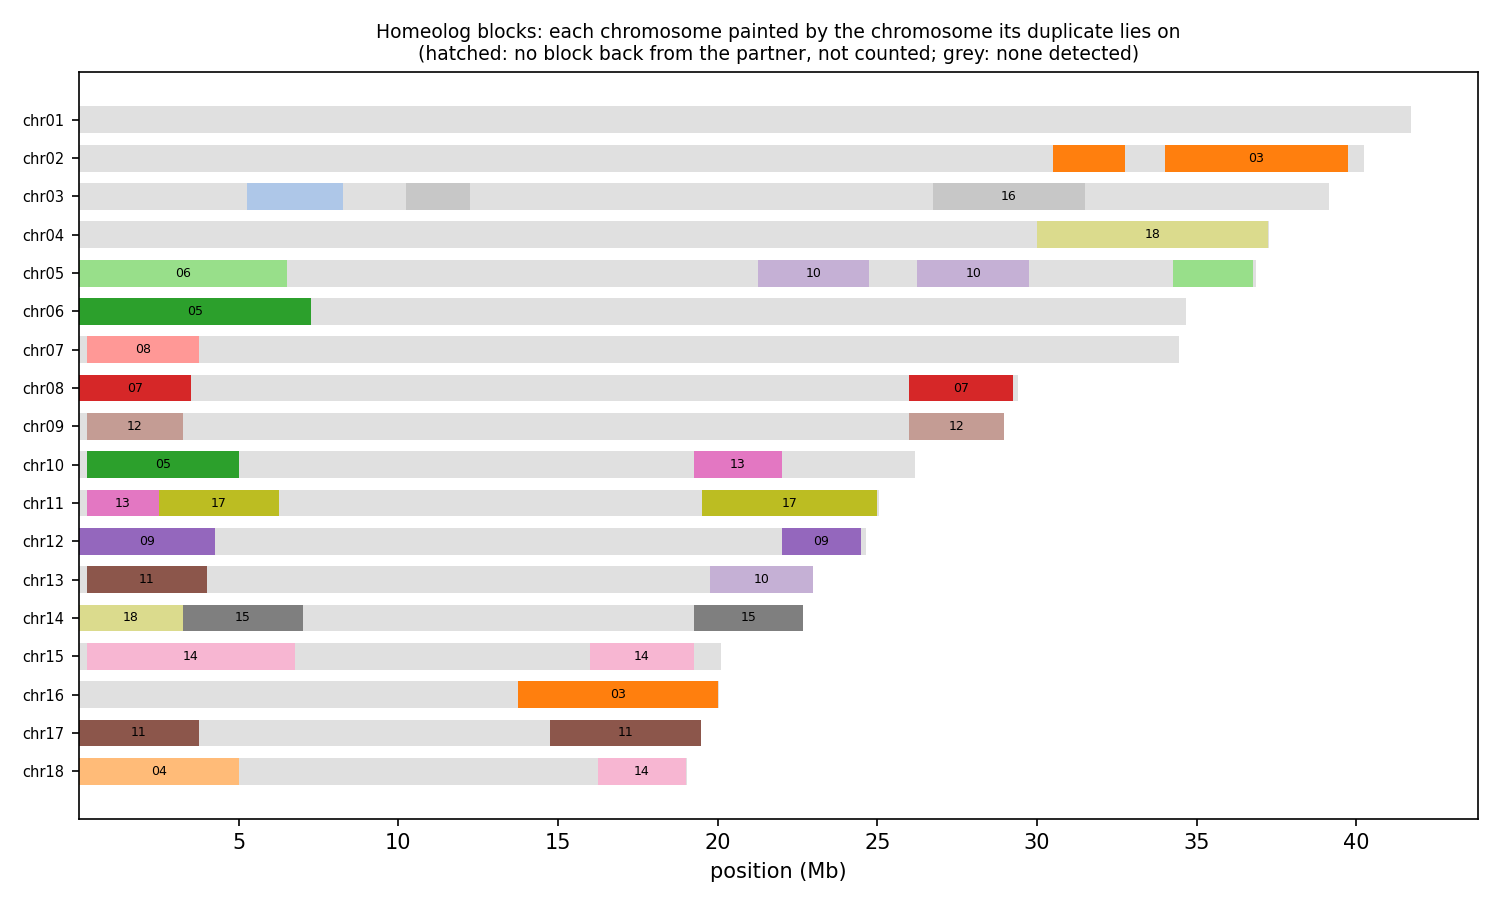

Source data for this figure (header and first rows):
anchor	chrom	win_start	win_end	best	best_dist	second	second_dist	median_dist	z	homeolog_like
HAP1_chr01	chr01	1	250000	chr03	0.05208	chr18	0.06932	0.07373	2.48	no
HAP1_chr01	chr01	250001	500000	chr03	0.06898	chr13	0.09894	0.1051	5.02	yes
HAP1_chr01	chr01	500001	750000	chr03	0.04593	chr14	0.05742	0.06144	1.25	no
HAP1_chr01	chr01	750001	1000000	chr03	0.06208	chr14	0.08603	0.08903	2.82	no
HAP1_chr01	chr01	1000001	1250000	chr03	0.07589	chr17	0.1466	0.1515	15.05	yes
HAP1_chr01	chr01	1250001	1500000	chr03	0.06759	chr17	0.08945	0.09291	4.55	yes
HAP1_chr01	chr01	1500001	1750000	chr03	0.05982	chr17	0.07669	0.08052	3.32	yes
HAP1_chr01	chr01	1750001	2000000	chr03	0.05994	chr16	0.07940	0.08035	4.94	yes
HAP1_chr01	chr01	2000001	2250000	chr03	0.07097	chr17	0.08865	0.09249	1.95	no
HAP1_chr01	chr01	2250001	2500000	chr15	0.07467	chr03	0.06429	0.07814	1.37	no
HAP1_chr01	chr01	2500001	2750000	chr17	0.08039	chr11	0.07814	0.08051	1.81	no
HAP1_chr01	chr01	2750001	3000000	chr03	0.06841	chr18	0.09531	0.09524	4.04	yes
HAP1_chr01	chr01	3000001	3250000	chr03	0.04873	chr17	0.06246	0.06419	1.77	no
HAP1_chr01	chr01	3250001	3500000	chr03	0.05356	chr18	0.06925	0.07079	1.52	no
HAP1_chr01	chr01	3500001	3750000	chr17	0.06785	chr03	0.05677	0.06992	1.54	no
HAP1_chr01	chr01	3750001	4000000	chr03	0.05133	chr18	0.07028	0.07241	2.87	no
HAP1_chr01	chr01	4000001	4250000	chr03	0.06215	chr18	0.07999	0.08012	2.05	no
HAP1_chr01	chr01	4250001	4500000	chr03	0.07185	chr18	0.1036	0.1079	5.77	yes
HAP1_chr01	chr01	4500001	4750000	chr18	0.06492	chr15	0.06407	0.06504	1.05	no
HAP1_chr01	chr01	4750001	5000000	chr03	0.06401	chr17	0.07568	0.07684	1.62	no
HAP1_chr01	chr01	5000001	5250000	chr03	0.05754	chr18	0.07267	0.07267	1.24	no
HAP1_chr01	chr01	5250001	5500000	chr18	0.06720	chr03	0.05701	0.07019	1.07	no
HAP1_chr01	chr01	5500001	5750000	chr17	0.05396	chr18	0.05634	0.05746	2.10	no
HAP1_chr01	chr01	5750001	6000000	chr17	0.05210	chr03	0.04177	0.05228	1.04	no
HAP1_chr01	chr01	6000001	6250000	chr17	0.04240	chr18	0.04468	0.04320	1.22	no
HAP1_chr01	chr01	6250001	6500000	chr17	0.05000	chr14	0.04925	0.05328	1.52	no
HAP1_chr01	chr01	6500001	6750000	chr17	0.05066	chr14	0.05096	0.05227	1.52	no
HAP1_chr01	chr01	6750001	7000000	chr12	0.04406	chr14	0.04587	0.04839	1.32	no
HAP1_chr01	chr01	7000001	7250000	chr07	0.02239	chr06	0.02575	0.04114	1.84	no
HAP1_chr01	chr01	7250001	7500000	chr06	0.01740	chr09	0.02056	0.05964	1.45	no
HAP1_chr01	chr01	7500001	7750000	chr09	0.00653	chr06	0.01015	0.09128	0.87	no
HAP1_chr01	chr01	7750001	8000000	chr09	0.00517	chr06	0.00915	0.09132	0.84	no
HAP1_chr01	chr01	8000001	8250000	chr09	0.00582	chr06	0.00963	0.09975	0.92	no
HAP1_chr01	chr01	8250001	8500000	chr09	0.00612	chr06	0.00828	0.1007	0.96	no
HAP1_chr01	chr01	8500001	8750000	chr09	0.00662	chr06	0.00796	0.1003	0.87	no
HAP1_chr01	chr01	8750001	9000000	chr09	0.00713	chr06	0.00949	0.1014	0.92	no
HAP1_chr01	chr01	9000001	9250000	chr09	0.01130	chr06	0.01134	0.08898	1.17	no
HAP1_chr01	chr01	9250001	9500000	chr07	0.02136	chr06	0.02211	0.04665	1.42	no
HAP1_chr01	chr01	9500001	9750000	chr07	0.02030	chr06	0.02146	0.04521	1.47	no
HAP1_chr01	chr01	9750001	10000000	chr07	0.01966	chr06	0.02104	0.03937	1.75	no
HAP1_chr01	chr01	10000001	10250000	chr07	0.01945	chr06	0.02136	0.04109	1.51	no
HAP1_chr01	chr01	10250001	10500000	chr07	0.02130	chr06	0.02259	0.04177	2.00	no
HAP1_chr01	chr01	10500001	10750000	chr07	0.02011	chr06	0.02127	0.03622	1.53	no
HAP1_chr01	chr01	10750001	11000000	chr07	0.01990	chr06	0.02007	0.04084	1.53	no
HAP1_chr01	chr01	11000001	11250000	chr07	0.02152	chr06	0.02183	0.04513	1.40	no
HAP1_chr01	chr01	11250001	11500000	chr07	0.01941	chr06	0.02072	0.03738	1.73	no
HAP1_chr01	chr01	11500001	11750000	chr07	0.01968	chr06	0.02091	0.04100	2.03	no
HAP1_chr01	chr01	11750001	12000000	chr07	0.02143	chr06	0.02163	0.04414	1.51	no
HAP1_chr01	chr01	12000001	12250000	chr07	0.02500	chr06	0.02522	0.04979	1.60	no
HAP1_chr01	chr01	12250001	12500000	chr07	0.02057	chr06	0.02189	0.04287	1.55	no
HAP1_chr01	chr01	12500001	12750000	chr09	0.01249	chr06	0.01074	0.08089	1.55	no
HAP1_chr01	chr01	12750001	13000000	chr09	0.00592	chr06	0.00881	0.1014	0.96	no
HAP1_chr01	chr01	13000001	13250000	chr09	0.00708	chr06	0.00936	0.09277	0.97	no
HAP1_chr01	chr01	13250001	13500000	chr09	0.00822	chr06	0.01102	0.09671	0.79	no
HAP1_chr01	chr01	13500001	13750000	chr09	0.00858	chr06	0.01189	0.09863	0.81	no
HAP1_chr01	chr01	13750001	14000000	chr07	0.01834	chr06	0.02102	0.03979	1.55	no
HAP1_chr01	chr01	14000001	14250000	chr07	0.02060	chr06	0.02298	0.04086	1.87	no
HAP1_chr01	chr01	14250001	14500000	chr17	0.02957	chr09	0.02838	0.05837	5.62	yes
HAP1_chr01	chr01	14500001	14750000	chr07	0.02161	chr04	0.02386	0.04145	1.55	no
HAP1_chr01	chr01	14750001	15000000	chr07	0.01787	chr06	0.02064	0.04053	1.17	no
... 2,039 more rows
